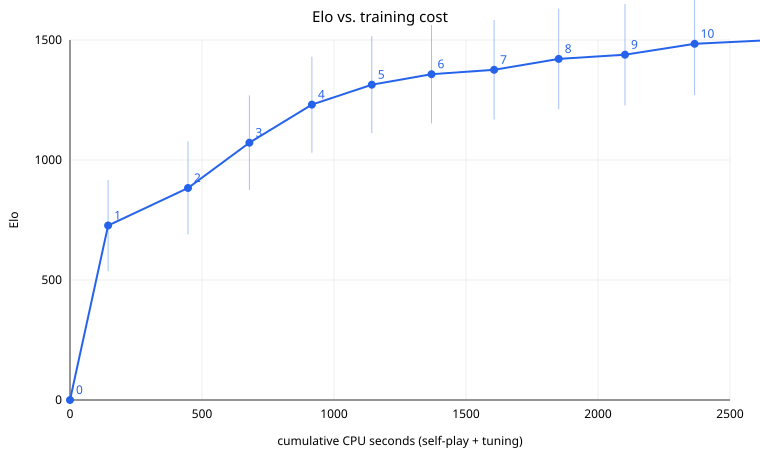

Values plotted in this chart, from the file beside it:
gen, games, positions, selfplay_cpu_s, tune_cpu_s, cum_cpu_s, val_loss, elo_vs_prev, err_vs_prev, elo_chain, err_chain, elo_vs_gen0, err_vs_gen0, pieces, notes
0, 0, 0, 0, 0, 0, , 0, 0, 0, 0, 0, 0, , 
1, 2000, 314827, 130.6, 13.59, 144.1, 0.1442, 726.9, 190.2, 726.9, 190.2, 726.9, 190.2, P=33 N=25 B=29 R=59 Q=116 K=-3  (pawn = …, 
2, 2000, 174253, 91.04, 211.7, 446.9, 0.1495, 156.6, 35.9, 883.5, 193.6, 848.7, 222.5, P=38 N=34 B=42 R=85 Q=148 K=-9  (pawn = …, 
3, 2000, 191821, 98.91, 133.6, 679.4, 0.1476, 188.5, 37.2, 1072, 197.1, 919.5, 196.7, P=47 N=46 B=53 R=117 Q=231 K=-7  (pawn =…, 
4, 2000, 192166, 102.9, 133.9, 916.2, 0.1425, 158.7, 35.3, 1231, 200.2, 798.3, 238.5, P=53 N=57 B=68 R=145 Q=286 K=-3  (pawn =…, 
5, 2000, 228457, 119.4, 107.7, 1143, 0.1373, 83.2, 32.0, 1314, 202.8, 919.5, 196.7, P=57 N=65 B=79 R=165 Q=323 K=19  (pawn =…, 
6, 2000, 213764, 112.4, 113.7, 1369, 0.1342, 43.7, 31.1, 1358, 205.1, 1040, 154.9, P=61 N=76 B=88 R=182 Q=356 K=22  (pawn =…, 
7, 2000, 214883, 116.6, 120.5, 1606, 0.1303, 18.3, 30.1, 1376, 207.3, 1040, 154.9, P=62 N=83 B=96 R=192 Q=371 K=28  (pawn =…, 
8, 2000, 213950, 115.6, 129.3, 1851, 0.127, 45.4, 30.8, 1421, 209.6, 919.5, 196.7, P=64 N=90 B=103 R=201 Q=388 K=36  (pawn …, 
9, 2000, 216511, 112.4, 138.4, 2102, 0.1259, 17.4, 30.6, 1439, 211.8, 1040, 154.9, P=64 N=95 B=108 R=206 Q=402 K=45  (pawn …, 
10, 2000, 216565, 112, 151.8, 2366, 0.1251, 45.4, 30.9, 1484, 214.1, 1040, 154.9, P=67 N=101 B=114 R=215 Q=420 K=51  (pawn…, 
11, 2000, 210390, 114.4, 174.3, 2655, 0.1245, 15.6, 30.8, 1500, 216.3, 919.5, 196.7, P=69 N=105 B=120 R=221 Q=429 K=53  (pawn…, 
12, 2000, 209406, 115.7, 186.7, 2957, 0.124, 36.6, 31.6, 1536, 218.6, 919.5, 196.7, P=70 N=110 B=124 R=226 Q=438 K=56  (pawn…, 
